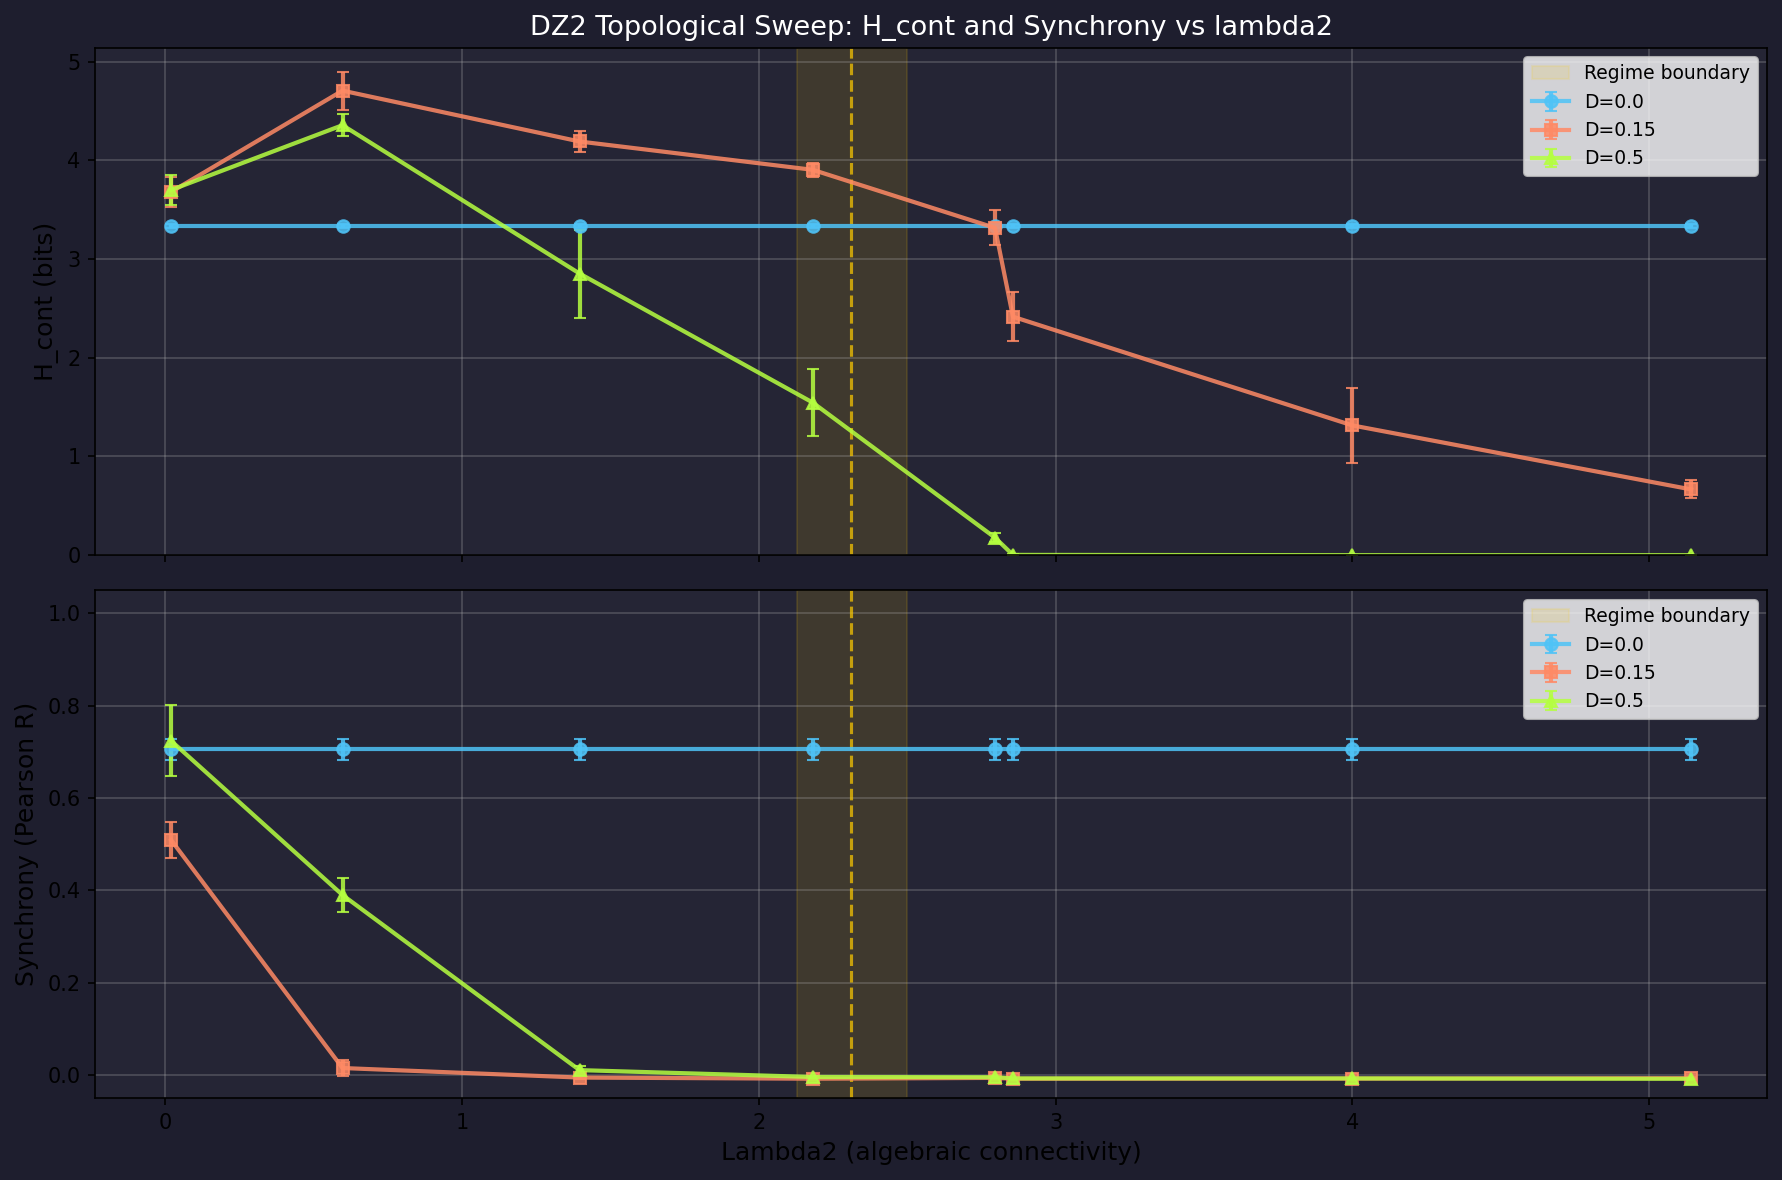

Data behind this chart, as committed beside it:
N, m, seed, D, lambda2, H_cont, H_cont_std, sync, u_mean, u_std
100, 1, 123, 0.0, 0.02586, 3.318, 0.724, 0.7175, 0.05, 1.3877787807814457e-17
100, 1, 42, 0.0, 0.02508, 3.345, 0.767, 0.6706, 0.05, 1.3877787807814457e-17
100, 1, 777, 0.0, 0.01271, 3.363, 0.7213, 0.6983, 0.05, 1.3877787807814457e-17
100, 1, 17, 0.0, 0.02337, 3.345, 0.723, 0.7283, 0.05, 1.3877787807814457e-17
100, 1, 256, 0.0, 0.01623, 3.309, 0.733, 0.7151, 0.05, 1.3877787807814457e-17
100, 2, 17, 0.0, 0.5519, 3.345, 0.723, 0.7283, 0.05, 1.3877787807814457e-17
100, 2, 123, 0.0, 0.5907, 3.318, 0.724, 0.7175, 0.05, 1.3877787807814457e-17
100, 2, 42, 0.0, 0.6126, 3.345, 0.767, 0.6706, 0.05, 1.3877787807814457e-17
100, 2, 777, 0.0, 0.6001, 3.363, 0.7213, 0.6983, 0.05, 1.3877787807814457e-17
100, 2, 256, 0.0, 0.6339, 3.309, 0.733, 0.7151, 0.05, 1.3877787807814457e-17
100, 3, 42, 0.0, 1.412, 3.345, 0.767, 0.6706, 0.05, 1.3877787807814457e-17
100, 3, 123, 0.0, 1.317, 3.318, 0.724, 0.7175, 0.05, 1.3877787807814457e-17
100, 3, 777, 0.0, 1.468, 3.363, 0.7213, 0.6983, 0.05, 1.3877787807814457e-17
100, 3, 17, 0.0, 1.359, 3.345, 0.723, 0.7283, 0.05, 1.3877787807814457e-17
100, 3, 256, 0.0, 1.426, 3.309, 0.733, 0.7151, 0.05, 1.3877787807814457e-17
100, 4, 17, 0.0, 2.107, 3.345, 0.723, 0.7283, 0.05, 1.3877787807814457e-17
100, 4, 777, 0.0, 2.286, 3.363, 0.7213, 0.6983, 0.05, 1.3877787807814457e-17
100, 4, 42, 0.0, 2.112, 3.345, 0.767, 0.6706, 0.05, 1.3877787807814457e-17
100, 4, 123, 0.0, 2.081, 3.318, 0.724, 0.7175, 0.05, 1.3877787807814457e-17
100, 4, 256, 0.0, 2.322, 3.309, 0.733, 0.7151, 0.05, 1.3877787807814457e-17
100, 5, 123, 0.0, 3.048, 3.318, 0.724, 0.7175, 0.05, 1.3877787807814457e-17
100, 5, 42, 0.0, 2.989, 3.345, 0.767, 0.6706, 0.05, 1.3877787807814457e-17
100, 5, 17, 0.0, 1.835, 3.345, 0.723, 0.7283, 0.05, 1.3877787807814457e-17
100, 5, 777, 0.0, 3.034, 3.363, 0.7213, 0.6983, 0.05, 1.3877787807814457e-17
100, 5, 256, 0.0, 3.075, 3.309, 0.733, 0.7151, 0.05, 1.3877787807814457e-17
100, 6, 777, 0.0, 2.834, 3.363, 0.7213, 0.6983, 0.05, 1.3877787807814457e-17
100, 6, 17, 0.0, 2.707, 3.345, 0.723, 0.7283, 0.05, 1.3877787807814457e-17
100, 6, 123, 0.0, 3.837, 3.318, 0.724, 0.7175, 0.05, 1.3877787807814457e-17
100, 6, 42, 0.0, 3.916, 3.345, 0.767, 0.6706, 0.05, 1.3877787807814457e-17
100, 6, 256, 0.0, 0.988, 3.309, 0.733, 0.7151, 0.05, 1.3877787807814457e-17
100, 7, 42, 0.0, 4.578, 3.345, 0.767, 0.6706, 0.05, 1.3877787807814457e-17
100, 7, 123, 0.0, 4.853, 3.318, 0.724, 0.7175, 0.05, 1.3877787807814457e-17
100, 7, 777, 0.0, 4.909, 3.363, 0.7213, 0.6983, 0.05, 1.3877787807814457e-17
100, 7, 17, 0.0, 4.673, 3.345, 0.723, 0.7283, 0.05, 1.3877787807814457e-17
100, 7, 256, 0.0, 0.9862, 3.309, 0.733, 0.7151, 0.05, 1.3877787807814457e-17
100, 8, 777, 0.0, 2.924, 3.363, 0.7213, 0.6983, 0.05, 1.3877787807814457e-17
100, 8, 42, 0.0, 5.66, 3.345, 0.767, 0.6706, 0.05, 1.3877787807814457e-17
100, 8, 17, 0.0, 5.69, 3.345, 0.723, 0.7283, 0.05, 1.3877787807814457e-17
100, 8, 123, 0.0, 5.763, 3.318, 0.724, 0.7175, 0.05, 1.3877787807814457e-17
100, 8, 256, 0.0, 5.672, 3.309, 0.733, 0.7151, 0.05, 1.3877787807814457e-17
100, 1, 777, 0.15, 0.01271, 3.419, 0.7251, 0.5569, 0.2902, 0.345
100, 1, 123, 0.15, 0.02586, 3.801, 0.5862, 0.5168, 0.4015, 0.4046
100, 1, 17, 0.15, 0.02337, 3.695, 0.6383, 0.5057, 0.3661, 0.3731
100, 1, 42, 0.15, 0.02508, 3.722, 0.6684, 0.5172, 0.3647, 0.3805
100, 1, 256, 0.15, 0.01623, 3.76, 0.6648, 0.4482, 0.387, 0.3769
100, 2, 42, 0.15, 0.6126, 4.48, 0.1182, 0.001579, 0.999, 0.00588
100, 2, 123, 0.15, 0.5907, 4.771, 0.08984, 0.001743, 0.999, 0.004656
100, 2, 777, 0.15, 0.6001, 4.523, 0.1816, 0.008849, 0.9992, 0.001821
100, 2, 17, 0.15, 0.5519, 4.898, 0.09634, 0.02091, 0.9994, 0.001823
100, 2, 256, 0.15, 0.6339, 4.853, 0.07696, 0.04258, 0.9993, 0.001892
100, 3, 123, 0.15, 1.317, 4.319, 0.1421, -0.005108, 1, 0.000162
100, 3, 17, 0.15, 1.359, 4.263, 0.1362, -0.007804, 0.9999, 0.0004755
100, 3, 777, 0.15, 1.468, 4.16, 0.1291, -0.006594, 1, 0.0002509
100, 3, 42, 0.15, 1.412, 4.044, 0.1137, -0.001712, 1, 0.000327
100, 3, 256, 0.15, 1.426, 4.164, 0.1606, -0.006556, 1, 2.090214438451362e-05
100, 4, 17, 0.15, 2.107, 3.95, 0.165, -0.009444, 1.0, 0.0
100, 4, 123, 0.15, 2.081, 3.883, 0.2188, -0.006345, 1, 0.0003526
100, 4, 777, 0.15, 2.286, 3.886, 0.1346, -0.008065, 1, 7.841717004407415e-05
100, 4, 42, 0.15, 2.112, 3.995, 0.1629, -0.008468, 1.0, 0.0
100, 4, 256, 0.15, 2.322, 3.801, 0.1548, -0.0079, 1, 0.0003302
... 60 more rows
